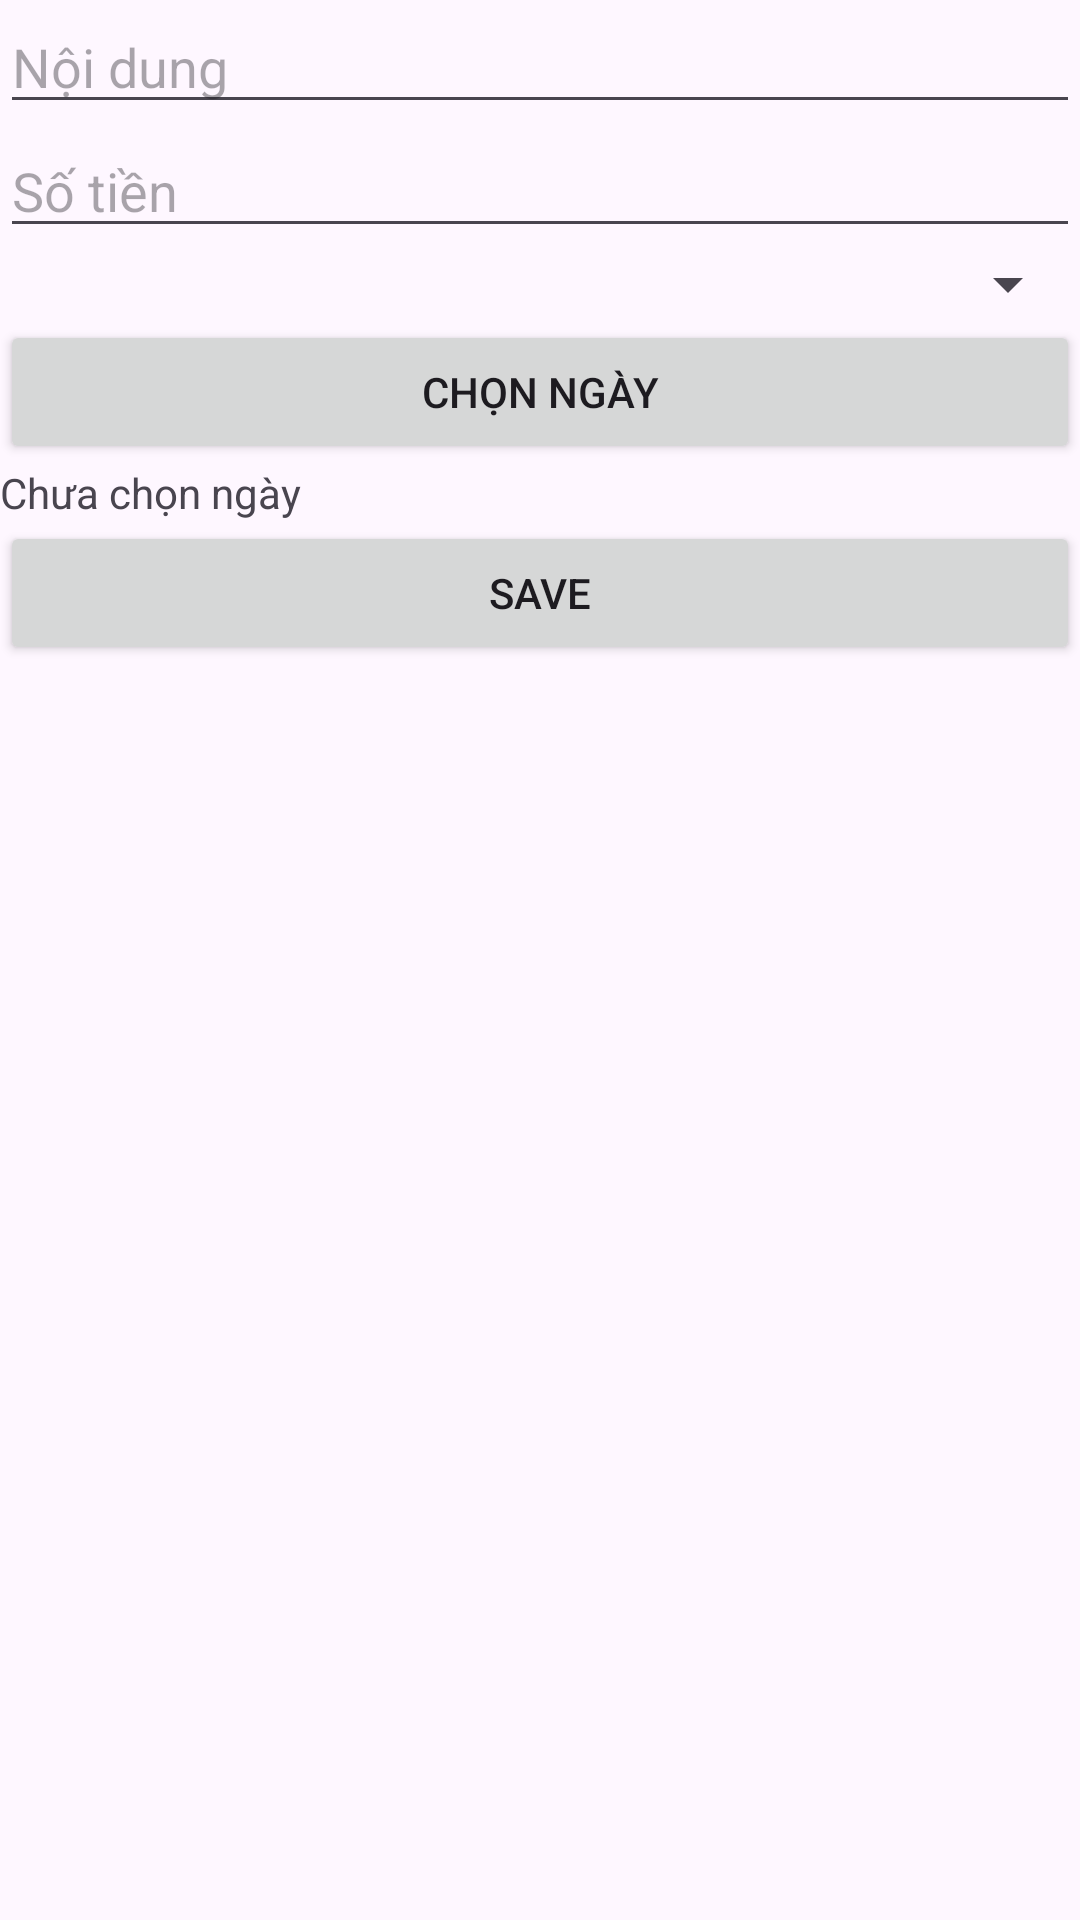

Reconstruct the res/layout file that produces this screen, plus the resources it refers to.
<!-- AndroidManifest.xml: application theme Theme.SimplePersonalExpenseTracker -->
<!-- res/layout/activity_add_expense.xml -->
<?xml version="1.0" encoding="utf-8"?>
<LinearLayout xmlns:android="http://schemas.android.com/apk/res/android"
    android:layout_width="match_parent"
    android:layout_height="match_parent"
    android:orientation="vertical">

    <EditText
        android:id="@+id/edtTitle"
        android:layout_width="match_parent"
        android:layout_height="wrap_content"
        android:hint="Nội dung" />

    <EditText
        android:id="@+id/edtAmount"
        android:layout_width="match_parent"
        android:layout_height="wrap_content"
        android:hint="Số tiền"
        android:inputType="numberDecimal" />

    <Spinner
        android:id="@+id/spType"
        android:layout_width="match_parent"
        android:layout_height="wrap_content"/>

    <Button
        android:id="@+id/btnPickDate"
        android:layout_width="match_parent"
        android:layout_height="wrap_content"
        android:text="Chọn ngày" />

    <TextView
        android:id="@+id/txtDate"
        android:layout_width="match_parent"
        android:layout_height="wrap_content"
        android:text="Chưa chọn ngày" />

    <Button
        android:id="@+id/btnSave"
        android:layout_width="match_parent"
        android:layout_height="wrap_content"
        android:text="Save" />

</LinearLayout>
<!-- resources referenced by this layout -->
<resources>
  <style name="Theme.SimplePersonalExpenseTracker" parent="Base.Theme.SimplePersonalExpenseTracker" />
  <style name="Base.Theme.SimplePersonalExpenseTracker" parent="Theme.Material3.DayNight.NoActionBar">
          
          
      </style>
</resources>
